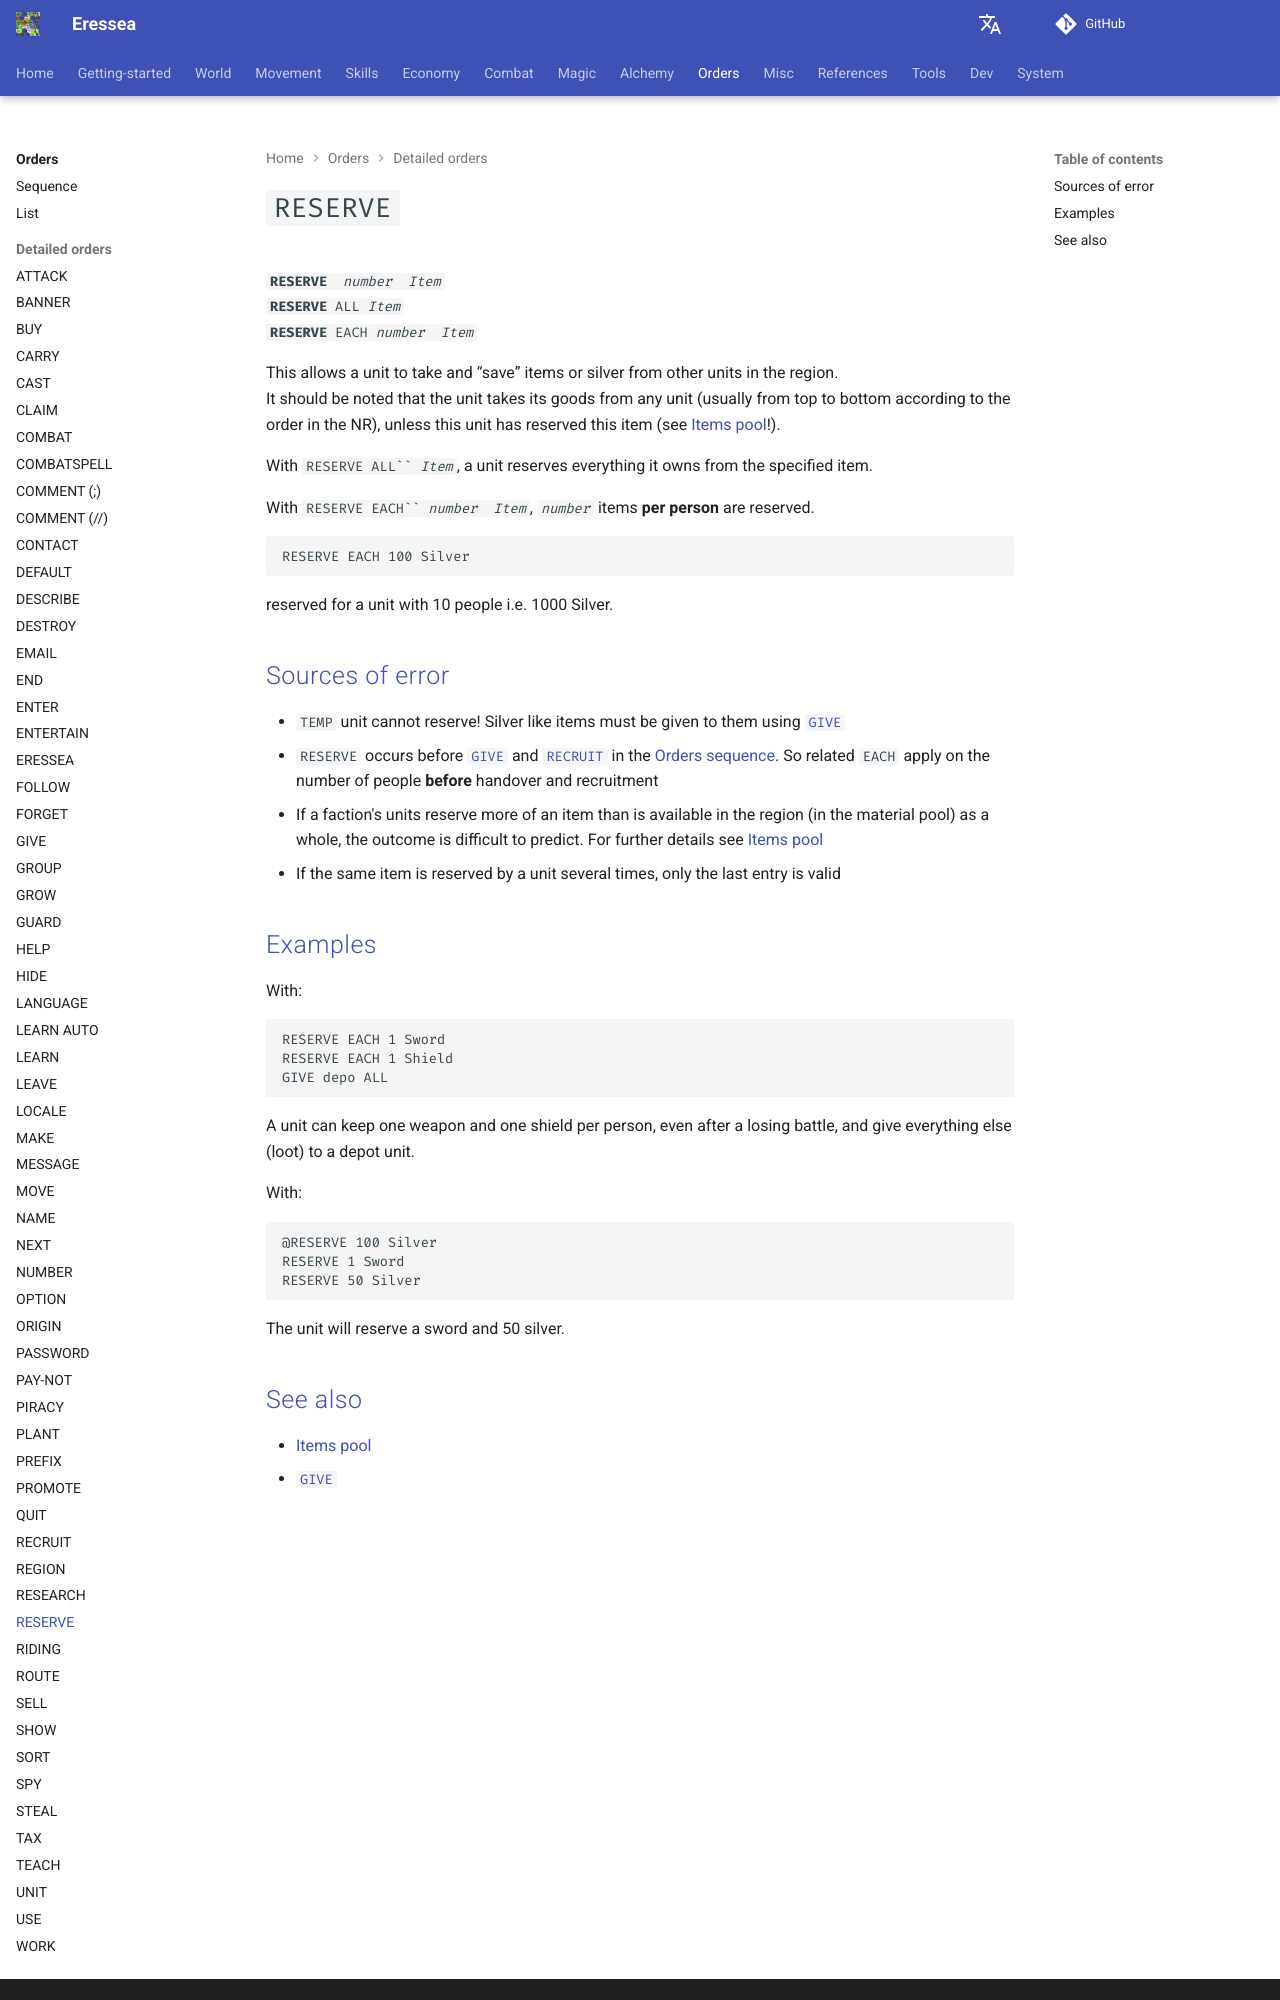

repository: zendev1710/eressea-doc · page: orders/reserve/index.html · generator: mkdocs

---
# cSpell:locale en-GB
alias: cmd-reserve
---
# `RESERVE`

**`RESERVE`**` `*`number`*` `*`Item`*  
**`RESERVE`**` ALL `*`Item`*  
**`RESERVE`**` EACH `*`number`*` `*`Item`*  

This allows a unit to take and “save” items or silver from other units in the region.  
It should be noted that the unit takes its goods from any unit (usually from top to bottom according to the order in the NR), unless this unit has reserved this item (see [[items-pool]]!).  

With `RESERVE ALL`` `*`Item`*, a unit reserves everything it owns from the specified item.  

With `RESERVE EACH`` `*`number`*` `*`Item`*, *`number`* items **per person** are reserved.  

```text
RESERVE EACH 100 Silver
```

reserved for a unit with 10 people i.e. 1000 Silver.  

## Sources of error

- `TEMP` unit cannot reserve! Silver like items must be given to them using [`GIVE`][cmd-give]
- `RESERVE` occurs before [`GIVE`][cmd-give] and [`RECRUIT`][cmd-recruit] in the [[orders-sequence]]. So related `EACH` apply on the number of people **before** handover and recruitment
- If a faction's units reserve more of an item than is available in the region (in the material pool) as a whole, the outcome is difficult to predict. For further details see [[items-pool]]
- If the same item is reserved by a unit several times, only the last entry is valid

## Examples

With:

```text
RESERVE EACH 1 Sword
RESERVE EACH 1 Shield
GIVE depo ALL
```

A unit can keep one weapon and one shield per person, even after a losing battle, and give everything else (loot) to a depot unit.  

With:

```text
@RESERVE 100 Silver
RESERVE 1 Sword
RESERVE 50 Silver
```

The unit will reserve a sword and 50 silver.
